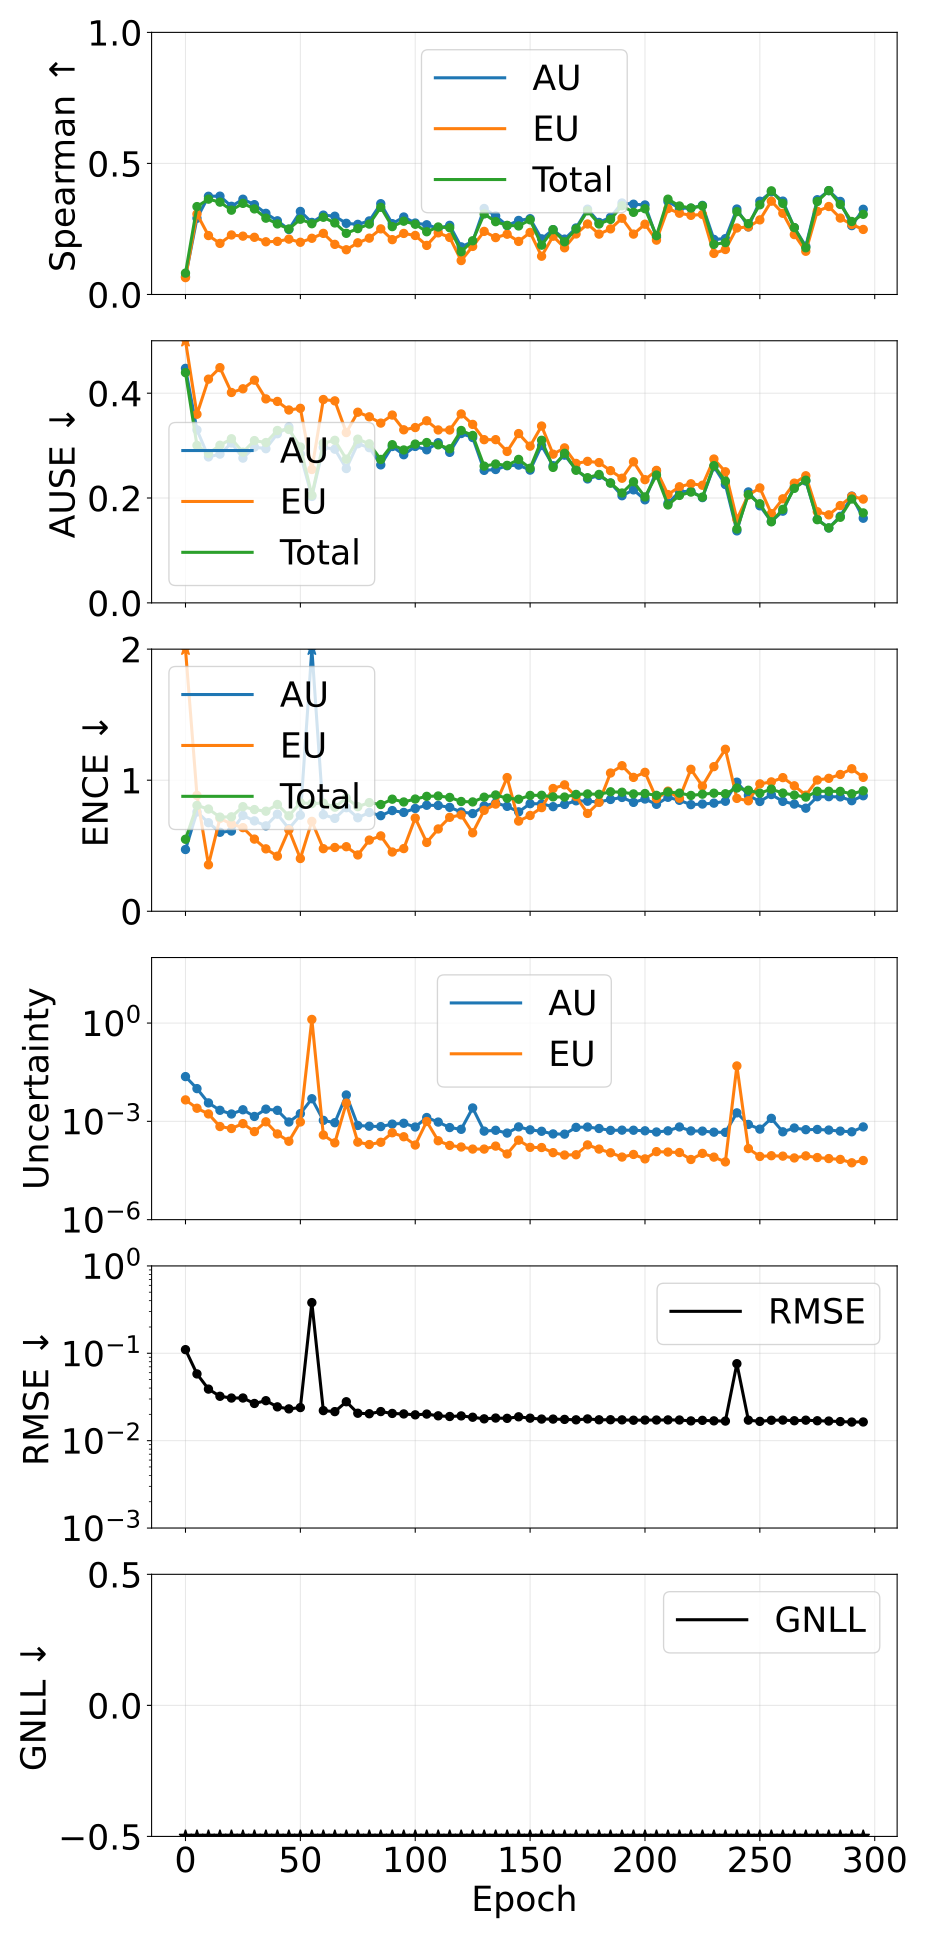

The data file committed next to this chart (first rows):
epoch, pearson_aleatoric, pearson_epistemic, pearson_total, spearman_aleatoric, spearman_epistemic, spearman_total, ause_aleatoric, ause_epistemic, ause_total, ence_aleatoric, ence_epistemic, ence_total, magnitude_aleatoric, magnitude_epistemic, magnitude_total, rmse_e_atom, nll_energy
0, 0.3439, 0.1535, 0.2975, 0.06768, 0.06438, 0.08148, 0.4473, 0.5324, 0.4392, 0.4712, 3.603, 0.5494, 0.02323, 0.004518, 0.02775, 0.1101, -0.7481
5, 0.453, 0.4891, 0.5028, 0.2909, 0.3071, 0.3353, 0.33, 0.3598, 0.3003, 0.7577, 0.884, 0.8074, 0.009984, 0.002513, 0.0125, 0.05807, -1.378
10, 0.2983, 0.1879, 0.2671, 0.3747, 0.2248, 0.3638, 0.2784, 0.4268, 0.285, 0.6758, 0.3546, 0.7801, 0.00366, 0.001685, 0.005345, 0.03893, -1.875
15, 0.3008, 0.05546, 0.2507, 0.3751, 0.1949, 0.3524, 0.2838, 0.4487, 0.3007, 0.6027, 0.7084, 0.7185, 0.002175, 0.0006949, 0.00287, 0.03221, -2.167
20, 0.4626, 0.04688, 0.4117, 0.3364, 0.2271, 0.3217, 0.3049, 0.4013, 0.3131, 0.612, 0.6658, 0.7204, 0.001679, 0.0006049, 0.002283, 0.03075, -2.229
25, 0.4342, 0.2544, 0.4003, 0.3635, 0.2226, 0.3477, 0.2761, 0.4084, 0.2875, 0.7314, 0.6381, 0.7981, 0.002258, 0.0008533, 0.003111, 0.03078, -2.242
30, 0.5387, 0.05426, 0.4779, 0.3427, 0.2182, 0.3265, 0.2972, 0.4248, 0.3095, 0.6895, 0.5506, 0.7759, 0.001411, 0.0004862, 0.001898, 0.02665, -2.385
35, 0.4471, 0.3037, 0.4092, 0.3095, 0.2011, 0.2912, 0.2941, 0.3891, 0.3058, 0.6516, 0.4762, 0.7635, 0.002359, 0.0009683, 0.003327, 0.02867, -2.498
40, 0.2287, 0.06343, 0.2233, 0.2811, 0.2026, 0.2692, 0.3227, 0.3843, 0.3288, 0.7407, 0.4204, 0.8148, 0.002171, 0.0004131, 0.002584, 0.02437, -2.51
45, 0.6324, 0.08938, 0.6046, 0.2481, 0.2113, 0.2499, 0.3357, 0.3679, 0.3307, 0.6303, 0.6217, 0.7282, 0.0009554, 0.0002469, 0.001202, 0.02311, -2.72
50, 0.3799, 0.09624, 0.2918, 0.3169, 0.1992, 0.2871, 0.2837, 0.3711, 0.2974, 0.7331, 0.4024, 0.8276, 0.001717, 0.0009581, 0.002675, 0.02392, -2.657
55, 0.9916, 1, 1, 0.275, 0.2144, 0.27, 0.203, 0.2544, 0.2054, 2.691, 0.6858, 0.8217, 0.004905, 1.291, 1.296, 0.3805, -2.718
60, 0.407, 0.0532, 0.3203, 0.3028, 0.2331, 0.2947, 0.2967, 0.3879, 0.3046, 0.737, 0.4775, 0.8252, 0.001071, 0.0003832, 0.001454, 0.02208, -2.771
65, 0.6021, 0.1506, 0.5635, 0.2986, 0.1913, 0.2729, 0.2932, 0.3853, 0.3101, 0.7087, 0.4867, 0.7941, 0.0009098, 0.0002211, 0.001131, 0.0215, -2.887
70, 0.5988, 0.5823, 0.6035, 0.2715, 0.1707, 0.2334, 0.2562, 0.3249, 0.2741, 0.7902, 0.4926, 0.8633, 0.006393, 0.003606, 0.009999, 0.02788, -2.869
75, 0.7104, 0.2053, 0.6693, 0.2676, 0.1972, 0.2514, 0.3035, 0.3637, 0.3123, 0.7134, 0.4295, 0.7982, 0.0007495, 0.0002321, 0.0009816, 0.0206, -2.935
80, 0.58, 0.207, 0.5537, 0.2806, 0.215, 0.2686, 0.2961, 0.3549, 0.3034, 0.7539, 0.5431, 0.829, 0.0007113, 0.0001961, 0.0009075, 0.02033, -3.021
85, 0.8344, 0.2412, 0.795, 0.3463, 0.2503, 0.3327, 0.2632, 0.3429, 0.2736, 0.7294, 0.5751, 0.8142, 0.0006921, 0.0002299, 0.000922, 0.02153, -2.917
90, 0.6003, 0.3283, 0.4619, 0.2703, 0.2092, 0.259, 0.2983, 0.3583, 0.3017, 0.7682, 0.452, 0.8553, 0.000824, 0.0004484, 0.001272, 0.02049, -3.031
95, 0.4466, 0.1167, 0.3094, 0.2956, 0.2329, 0.2797, 0.2826, 0.3301, 0.2917, 0.7542, 0.4782, 0.8339, 0.000874, 0.0003389, 0.001213, 0.02023, -3.076
100, 0.7, 0.234, 0.6668, 0.2726, 0.2251, 0.2679, 0.2984, 0.3344, 0.3029, 0.7843, 0.7115, 0.8563, 0.0006729, 0.0001893, 0.0008623, 0.01975, -3.077
105, 0.5492, 0.4626, 0.5007, 0.2659, 0.1872, 0.2394, 0.292, 0.3474, 0.3059, 0.8089, 0.525, 0.8768, 0.001309, 0.0009892, 0.002298, 0.02015, -3.125
110, 0.3869, 0.2202, 0.3638, 0.2524, 0.2352, 0.2575, 0.3055, 0.3298, 0.3015, 0.8073, 0.6281, 0.8795, 0.0009514, 0.0002556, 0.001207, 0.01925, -3.037
115, 0.4726, 0.211, 0.4474, 0.2638, 0.2176, 0.2546, 0.2871, 0.3297, 0.294, 0.793, 0.7169, 0.8686, 0.0006468, 0.0001845, 0.0008312, 0.01891, -3.198
120, 0.5388, 0.224, 0.5111, 0.1817, 0.1294, 0.1631, 0.3231, 0.3604, 0.3288, 0.7577, 0.7354, 0.8376, 0.0005717, 0.0001649, 0.0007366, 0.0192, -3.207
125, 0.1359, 0.3112, 0.1437, 0.2022, 0.1834, 0.2049, 0.3154, 0.3404, 0.3194, 0.7455, 0.5985, 0.8342, 0.002565, 0.0001427, 0.002708, 0.01855, -3.272
130, 0.8026, 0.4726, 0.7834, 0.3281, 0.2407, 0.3072, 0.2528, 0.3113, 0.2608, 0.8035, 0.7701, 0.8705, 0.0005033, 0.0001425, 0.0006458, 0.01777, -3.338
135, 0.8535, 0.48, 0.8303, 0.2997, 0.217, 0.2778, 0.2544, 0.3114, 0.2649, 0.8263, 0.8177, 0.8873, 0.0005335, 0.0001758, 0.0007094, 0.01815, -3.276
140, 0.8947, 0.5305, 0.8838, 0.2629, 0.23, 0.2637, 0.2615, 0.2888, 0.2623, 0.8006, 1.02, 0.8624, 0.000439, 0.0001012, 0.0005402, 0.01801, -3.435
145, 0.3894, 0.1924, 0.3183, 0.2825, 0.2025, 0.2615, 0.2628, 0.323, 0.2737, 0.7585, 0.6881, 0.8549, 0.0006777, 0.0002663, 0.000944, 0.01875, -3.392
150, 0.4447, 0.09134, 0.3747, 0.2892, 0.2367, 0.2847, 0.2533, 0.299, 0.2568, 0.8209, 0.7309, 0.8838, 0.0005508, 0.0001607, 0.0007116, 0.01809, -3.426
155, 0.6722, 0.2989, 0.6359, 0.2123, 0.146, 0.1882, 0.3002, 0.3374, 0.3102, 0.8199, 0.7907, 0.8849, 0.000498, 0.0001588, 0.0006569, 0.01767, -3.391
160, 0.6953, 0.3708, 0.6729, 0.2474, 0.2223, 0.2472, 0.2617, 0.2837, 0.2584, 0.7982, 0.9366, 0.8727, 0.0004136, 0.0001109, 0.0005245, 0.01766, -3.537
165, 0.7969, 0.4457, 0.7848, 0.2113, 0.1781, 0.201, 0.2818, 0.2957, 0.2853, 0.8153, 0.9645, 0.8716, 0.0004071, 9.385237572680581e-05, 0.000501, 0.01752, -3.609
170, 0.2019, 0.168, 0.1996, 0.2538, 0.2309, 0.2499, 0.2546, 0.266, 0.2529, 0.8429, 0.8751, 0.8915, 0.0006549, 9.562060353837296e-05, 0.0007505, 0.01732, -3.675
175, 0.4202, 0.254, 0.3778, 0.3255, 0.2689, 0.3192, 0.2364, 0.27, 0.2388, 0.8397, 0.7465, 0.8952, 0.0006707, 0.0001911, 0.0008618, 0.01773, -3.578
180, 0.2914, 0.1026, 0.2553, 0.2749, 0.2303, 0.269, 0.2431, 0.2676, 0.245, 0.8339, 0.831, 0.8924, 0.0006056, 0.0001425, 0.0007481, 0.01733, -3.607
185, 0.3349, 0.3876, 0.3408, 0.2946, 0.2504, 0.2864, 0.2288, 0.2522, 0.2285, 0.853, 1.055, 0.9114, 0.000531, 0.00011, 0.000641, 0.01736, -3.594
190, 0.3296, 0.4676, 0.3382, 0.3491, 0.2909, 0.3383, 0.2044, 0.2378, 0.2096, 0.8684, 1.111, 0.9083, 0.000539, 8.13538900777985e-05, 0.0006204, 0.0173, -3.659
195, 0.3257, 0.2464, 0.3201, 0.3444, 0.2304, 0.3135, 0.2156, 0.2692, 0.231, 0.8308, 1.022, 0.8953, 0.0005358, 9.776283160854291e-05, 0.0006336, 0.01714, -3.649
200, 0.3798, 0.3207, 0.3776, 0.3416, 0.2681, 0.3272, 0.1966, 0.235, 0.2021, 0.8563, 1.06, 0.8984, 0.0005148, 7.151929313429264e-05, 0.0005864, 0.01722, -3.831
205, 0.4675, 0.1834, 0.4018, 0.2179, 0.2073, 0.2243, 0.2516, 0.2527, 0.2439, 0.8159, 0.8594, 0.8844, 0.0004733, 0.0001191, 0.0005924, 0.01723, -3.822
210, 0.4355, 0.1788, 0.3809, 0.3545, 0.3278, 0.3637, 0.1898, 0.2066, 0.1868, 0.8695, 0.9167, 0.9103, 0.0005141, 0.0001157, 0.0006298, 0.01727, -3.783
215, 0.3844, 0.2864, 0.3797, 0.3291, 0.31, 0.3377, 0.2122, 0.2215, 0.205, 0.8466, 0.8624, 0.9016, 0.0006739, 0.0001118, 0.0007857, 0.01724, -3.756
220, 0.3688, 0.3508, 0.3731, 0.3292, 0.302, 0.3298, 0.2129, 0.2272, 0.2113, 0.8135, 1.083, 0.8837, 0.0005112, 6.855581484005597e-05, 0.0005798, 0.01683, -3.906
225, 0.4557, 0.2264, 0.4339, 0.3399, 0.3054, 0.3379, 0.2008, 0.2244, 0.2018, 0.818, 0.9551, 0.8934, 0.0005045, 0.0001052, 0.0006097, 0.01708, -3.832
230, 0.3937, 0.3675, 0.395, 0.2102, 0.1567, 0.1911, 0.2599, 0.2744, 0.2618, 0.8249, 1.103, 0.9008, 0.000468, 8.097892078958466e-05, 0.0005489, 0.01686, -3.796
235, 0.4199, 0.5321, 0.4347, 0.213, 0.1716, 0.198, 0.2257, 0.2501, 0.2324, 0.8394, 1.236, 0.8967, 0.0004619, 5.788716328936516e-05, 0.0005198, 0.01676, -3.967
240, 0.9991, 0.9999, 0.9999, 0.326, 0.2537, 0.3159, 0.1373, 0.1594, 0.1408, 0.985, 0.8613, 0.9404, 0.001815, 0.0491, 0.05092, 0.07605, -3.924
245, 0.3494, 0.2432, 0.3308, 0.2578, 0.2581, 0.2701, 0.2116, 0.2056, 0.2065, 0.8843, 0.8428, 0.9234, 0.0008056, 0.0001477, 0.0009532, 0.01718, -4.01
250, 0.2782, 0.2168, 0.2739, 0.3559, 0.2846, 0.3421, 0.1852, 0.2193, 0.1891, 0.8377, 0.9721, 0.9009, 0.0005796, 8.493110543981857e-05, 0.0006645, 0.01663, -3.969
255, 0.326, 0.3194, 0.3297, 0.3913, 0.356, 0.3954, 0.1552, 0.1703, 0.1547, 0.8904, 0.9872, 0.9319, 0.001236, 8.933889374093269e-05, 0.001325, 0.01712, -4.036
260, 0.4718, 0.2779, 0.4449, 0.3562, 0.3098, 0.3475, 0.175, 0.1985, 0.1785, 0.8384, 1.02, 0.9017, 0.0004799, 8.689006726885963e-05, 0.0005668, 0.01721, -4.016
265, 0.2796, 0.2244, 0.2756, 0.2547, 0.2286, 0.2553, 0.2217, 0.2284, 0.2184, 0.8177, 0.9573, 0.8864, 0.0006271, 7.639508627148643e-05, 0.0007035, 0.01691, -4.043
270, 0.4475, 0.3235, 0.4322, 0.1841, 0.1649, 0.1782, 0.2324, 0.2425, 0.234, 0.7865, 0.8856, 0.8713, 0.0005573, 8.846223678699516e-05, 0.0006457, 0.01716, -4.11
275, 0.3618, 0.2418, 0.3498, 0.3615, 0.3173, 0.3547, 0.1595, 0.1739, 0.1587, 0.8738, 1.001, 0.9156, 0.0005658, 7.860224586590903e-05, 0.0006444, 0.0169, -4.173
280, 0.3648, 0.2458, 0.3528, 0.3961, 0.3356, 0.3964, 0.1428, 0.1679, 0.1431, 0.8743, 1.014, 0.9157, 0.0005426, 7.315785776634129e-05, 0.0006157, 0.01677, -4.225
285, 0.3279, 0.1804, 0.3129, 0.3551, 0.2916, 0.3435, 0.1651, 0.1856, 0.1633, 0.8727, 1.044, 0.9148, 0.000504, 6.897805991256973e-05, 0.000573, 0.01654, -4.191
290, 0.325, 0.2358, 0.3194, 0.2627, 0.2671, 0.2785, 0.2037, 0.2032, 0.1981, 0.8435, 1.087, 0.8963, 0.0004802, 5.437388358717499e-05, 0.0005346, 0.01633, -4.213
295, 0.1645, 0.1318, 0.1625, 0.3251, 0.2482, 0.3059, 0.1615, 0.1979, 0.1716, 0.8814, 1.022, 0.9189, 0.0006766, 6.382379544362494e-05, 0.0007404, 0.01637, -4.267
